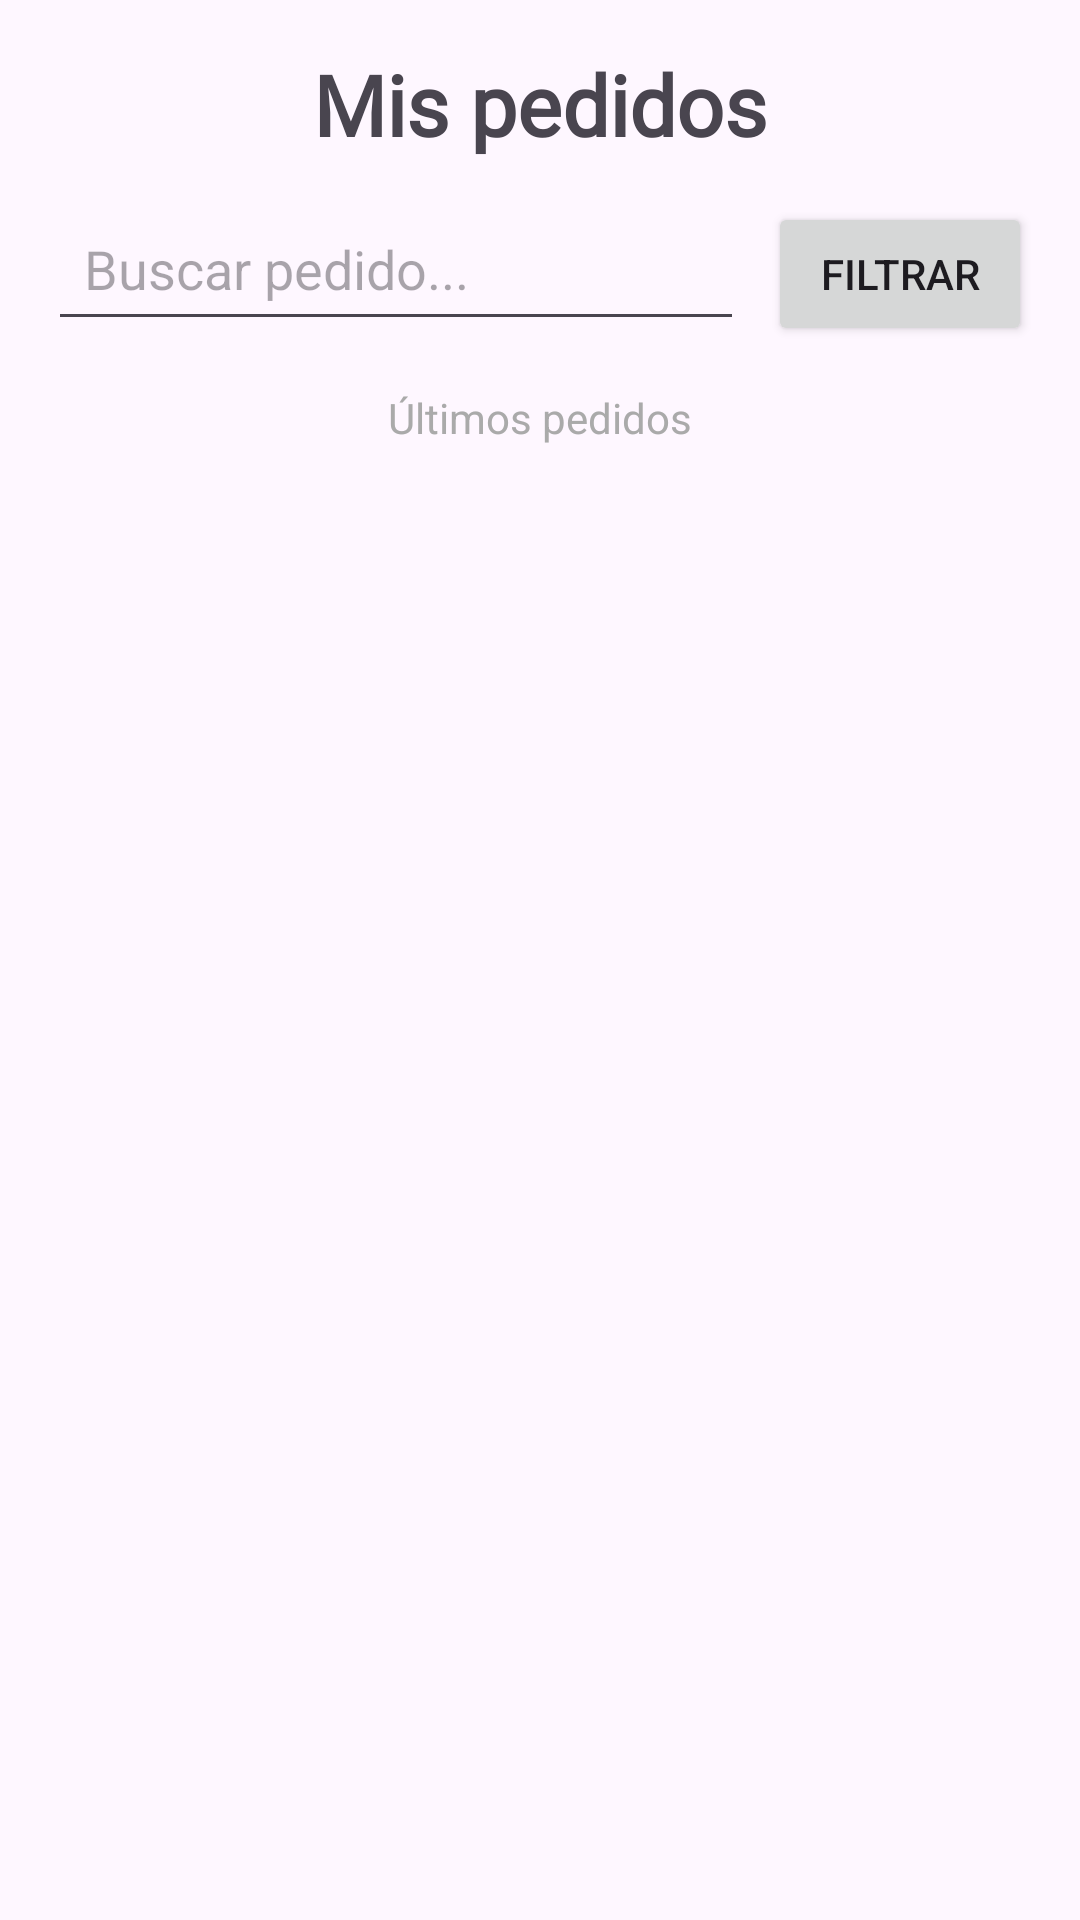

Write the Android layout XML for this screen, with the resource values it uses.
<!-- AndroidManifest.xml: application theme Theme.SlopShop -->
<!-- res/layout/fragment_pedidos_a.xml -->
<?xml version="1.0" encoding="utf-8"?>
<androidx.constraintlayout.widget.ConstraintLayout xmlns:android="http://schemas.android.com/apk/res/android"
    xmlns:tools="http://schemas.android.com/tools"
    xmlns:app="http://schemas.android.com/apk/res-auto"
    android:layout_width="match_parent"
    android:layout_height="match_parent"
    android:padding="16dp"
    tools:context=".Administrador.Bottom_Nav_Fragments_Administrador.FragmentPedidosA">


    <TextView
        android:id="@+id/tvMisPedidos"
        android:layout_width="0dp"
        android:layout_height="wrap_content"
        android:text="Mis pedidos"
        android:textSize="28sp"
        android:textStyle="bold"
        android:fontFamily="@font/handwrite"
        android:gravity="center"
        app:layout_constraintTop_toTopOf="parent"
        app:layout_constraintStart_toStartOf="parent"
        app:layout_constraintEnd_toEndOf="parent"/>

    <LinearLayout
        android:id="@+id/layoutBusqueda"
        android:layout_width="0dp"
        android:layout_height="wrap_content"
        android:orientation="horizontal"
        android:layout_marginTop="12dp"
        app:layout_constraintTop_toBottomOf="@id/tvMisPedidos"
        app:layout_constraintStart_toStartOf="parent"
        app:layout_constraintEnd_toEndOf="parent">

        <EditText
            android:id="@+id/etBuscarPedido"
            android:layout_width="0dp"
            android:layout_height="wrap_content"
            android:layout_weight="1"
            android:hint="Buscar pedido..."
            android:imeOptions="actionSearch"
            android:inputType="text"
            android:padding="12dp"
            />

        <Button
            android:id="@+id/btnFiltrar"
            android:layout_width="wrap_content"
            android:layout_height="wrap_content"
            android:text="Filtrar"
            android:layout_marginStart="8dp"/>
    </LinearLayout>


    <TextView
        android:id="@+id/tvUltimosMeses"
        android:layout_width="wrap_content"
        android:layout_height="wrap_content"
        android:text="Últimos pedidos"
        android:textSize="14sp"
        android:textColor="@android:color/darker_gray"
        android:layout_marginTop="16dp"
        app:layout_constraintTop_toBottomOf="@id/layoutBusqueda"
        app:layout_constraintStart_toStartOf="parent"
        app:layout_constraintEnd_toEndOf="parent"/>


    <androidx.recyclerview.widget.RecyclerView
        android:id="@+id/recyclerPedidos"
        android:layout_width="0dp"
        android:layout_height="0dp"
        android:layout_marginTop="12dp"
        android:clipToPadding="false"
        app:layout_constraintTop_toBottomOf="@id/tvUltimosMeses"
        app:layout_constraintBottom_toBottomOf="parent"
        app:layout_constraintStart_toStartOf="parent"
        app:layout_constraintEnd_toEndOf="parent"
        tools:listitem="@layout/item_pedido"/>

</androidx.constraintlayout.widget.ConstraintLayout>
<!-- res/layout/item_pedido.xml (included above) -->
<?xml version="1.0" encoding="utf-8"?>
<androidx.cardview.widget.CardView xmlns:android="http://schemas.android.com/apk/res/android"
    xmlns:app="http://schemas.android.com/apk/res-auto"
    android:layout_width="match_parent"
    android:layout_height="wrap_content"
    android:layout_margin="8dp"
    app:cardCornerRadius="12dp"
    app:cardElevation="4dp">

    <LinearLayout
        android:layout_width="match_parent"
        android:layout_height="wrap_content"
        android:orientation="horizontal"
        android:gravity="center_vertical"
        android:padding="12dp">

        <ImageView
            android:id="@+id/imagenProducto"
            android:layout_width="70dp"
            android:layout_height="70dp"
            android:scaleType="centerCrop"
            android:src="@drawable/icono_producto"
            android:background="@drawable/custom_image_view"
            android:clipToOutline="true"
            android:layout_marginEnd="12dp"/>

        <LinearLayout
            android:layout_width="0dp"
            android:layout_height="wrap_content"
            android:layout_weight="1"
            android:orientation="vertical">

            <TextView
                android:id="@+id/nombreProducto"
                android:layout_width="wrap_content"
                android:layout_height="wrap_content"
                android:layout_gravity=""
                android:text="Nombre del producto"
                android:textStyle="bold"
                android:textSize="16sp"
                android:maxLines="3"
                android:ellipsize="end"
                android:layout_marginBottom="10dp" />

            <TextView
                android:id="@+id/mensajeEntrega"
                android:layout_width="wrap_content"
                android:layout_height="wrap_content"
                android:layout_gravity=""
                android:text="Entregado el 19 de Junio"

                android:textSize="13sp"
                android:maxLines="3"
                android:ellipsize="end" />




        </LinearLayout>




            <com.google.android.material.button.MaterialButton

                android:id="@+id/tvPrecioProducto"
                android:layout_width="50dp"
                android:layout_height="wrap_content"
                android:backgroundTint="@color/white"
                android:layout_marginTop="10dp"
                android:gravity="center"
                app:icon="@drawable/icono_next"
                app:iconSize="40sp"
                app:iconTint="@color/black"
                app:iconPadding="0dp"
                android:layout_marginBottom="12dp"/>

        </LinearLayout>


</androidx.cardview.widget.CardView>
<!-- resources referenced by this layout -->
<resources>
  <color name="black">#FF000000</color>
  <color name="white">#FFFFFFFF</color>
  <!-- drawable custom_image_view (drawable) -->
  <?xml version="1.0" encoding="utf-8"?>
  <shape xmlns:android="http://schemas.android.com/apk/res/android"
      android:shape="oval">
  
      <solid android:color="#CCCCCC" /> 
  </shape>
  <!-- drawable icono_next (drawable) -->
  <vector xmlns:android="http://schemas.android.com/apk/res/android" android:autoMirrored="true" android:height="24dp" android:tint="#020202" android:viewportHeight="24" android:viewportWidth="24" android:width="24dp">
        
      <path android:fillColor="@android:color/white" android:pathData="M10,17l5,-5 -5,-5v10z"/>
      
  </vector>
  <style name="Theme.SlopShop" parent="Base.Theme.SlopShop" />
  <style name="Base.Theme.SlopShop" parent="Theme.Material3.DayNight.NoActionBar">
          
          <item name="colorPrimary">@color/naranja_oscuro</item>
      </style>
  <color name="naranja_oscuro">#CC7400</color>
</resources>
